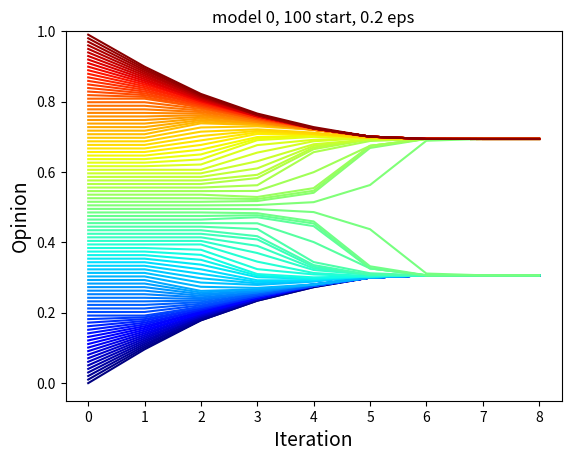

Write Python code to recreate this figure.


import numpy as np
import matplotlib.pyplot as plt
import matplotlib.pylab as pl
import scipy.stats as stats
from scipy.stats import truncnorm


def get_startOpinions_1D(N, dist):
    '''
    
    Returns a list of N random numbers. Potentially include other distributions?
    
    '''
    opinions = []
    
    if dist == "uniform_rand":
        opinions = np.random.rand(N)
    elif dist == "uniform_even":
        opinions = np.linspace(0, 1, N)
    elif dist == "normal_rand":
        mean = 0.5
        std_dev = 0.25
        random_numbers = np.random.normal(mean, std_dev, size=100)
        opinions=np.clip(random_numbers, 0, 1)
    #elif dist == "normal_even":
        
    
    
    return list(opinions)

def calc_neighbours(opinions_list, confidence):
    '''
    
    returns a matrix representing neighbours. 1 represents a neighbour (opinion is within confidence distance), 0 represents not a neighbout (too far away).
    
    each row of the matrix represent the neighbours for each "member" in the opinions
    ie row 5 represents the neighbours for the 5th opinion in opinions_list
    
    
    '''
    neighbor_mat = []
    
    for opinion in opinions_list:
        
        
        
        abs_differences = np.absolute(opinions_list - opinion)
        neighbor_mat.append((abs_differences <= confidence)*1)
        
        
        
    return neighbor_mat

def average_surrounding_opinions(opinions, neighbours):
    
    
    '''
    finds the average of the neighbouring opinions 
    '''
    averages = []
    
    for n in neighbours:
        
        averages.append(np.average(n*opinions, weights = n))
        
    return list(averages)

def average_surrounding_opinions_weighted(opinions, neighbours, agentweights):
    
    
    '''
    finds the average of the neighbouring opinions 
    '''
    averages = []
    
    
    for n in neighbours:
        
        
        averages.append(np.average(n*opinions, weights = n*agentweights)) #doesnt work yet
        
    return list(averages)





def check_convergence_ongoing(model_t1, model_t2, convergence_val):
    '''
    Checks if there is "change" in the model between model_t1 and model_t2
    '''
    
    if sum([abs(a-b) for a, b in zip(model_t1, model_t2)]) < convergence_val:
        return True
    else:
        return False

def calc_howmanyconcensuses(model, tolerance = 0.00001):
    
    finaliterance = model[-1]
    
    consensus_points = []
    points_sorted = sorted(finaliterance)
    curr_point = points_sorted[0]
    curr_cluster = [curr_point]
    for point in points_sorted[1:]:
        if point <= curr_point + tolerance:
            curr_cluster.append(point)
        else:
            consensus_points.append(curr_cluster)
            curr_cluster = [point]
        curr_point = point
    consensus_points.append(curr_cluster)
    
    
    return len(consensus_points)




def run_model_0(starting_opinions, num_repetitions, confidence, until_convergence = False, convergence_val = 0.0001):
    
    model = [starting_opinions]
    
    for i in range(1, num_repetitions):
        neighbours = calc_neighbours(model[i-1], confidence)
        model.append(average_surrounding_opinions(model[i-1], neighbours))
        if until_convergence == True:
            if check_convergence_ongoing(model[i], model[i-1], convergence_val) == True:
                break
    
    
    return np.array(model)

def run_model_1(starting_opinions, num_repetitions, confidence, change_rate, until_convergence = False, convergence_val = 0.0001):
    '''
    Adds the fact that as time goes on, the agents lean more towards an opinion of 1 at a steady rate
    '''
    
    model = [starting_opinions]
    
    for i in range(1, num_repetitions):
        neighbours = calc_neighbours(model[i-1], confidence)
        model.append(average_surrounding_opinions(model[i-1], neighbours))
        model[i] = [np.min([x + change_rate, 1]) for x in model[i]]
        if until_convergence == True:
            if check_convergence_ongoing(model[i], model[i-1], convergence_val) == True:
                break
    
    return np.array(model)

def run_model_2(starting_opinions, num_repetitions, confidence, change_rate, until_convergence = False, convergence_val = 0.0001, rateofdecrease = 0.01):
    '''
    Adds the fact that as time goes on, the agents lean more towards an opinion of 1 at a steady rate
    Adds a linear decrease in confidence size
    '''
    
    
    
    model = [starting_opinions]
    
    for i in range(1, num_repetitions):
        newconfidence = np.max([confidence - i*rateofdecrease, 0])
        
        neighbours = calc_neighbours(model[i-1], newconfidence)
        
        model.append(average_surrounding_opinions(model[i-1], neighbours))
        
        model[i] = [np.min([x + change_rate, 1]) for x in model[i]]
        
        if until_convergence == True:
            if check_convergence_ongoing(model[i], model[i-1], convergence_val) == True:
                break
    
    return np.array(model)

def run_model_3_V1(starting_opinions, num_repetitions, confidence, influentialagents, influencingconfidencevalues, until_convergence = False, convergence_val = 0.0001, ):
    
    '''
    Runs model with some values having a strong range or not JUST ADJUSTS CONFIDENCE INTERVALS
    '''
    model = [starting_opinions]
    
    confidences = [confidence]*len(starting_opinions)
    
    for i in range(len(influentialagents)):
        confidences[influentialagents[i]] *= influencingconfidencevalues[i]    
    
    for i in range(1, num_repetitions):
        
        neighbours = calc_neighbours(model[i-1], confidences)
        
        model.append(average_surrounding_opinions(model[i-1], neighbours))
        
        if until_convergence == True:
            
            if check_convergence_ongoing(model[i], model[i-1], convergence_val) == True:
                
                break
    
    
    return np.array(model)

def run_model_3_V2(starting_opinions, num_repetitions, confidence, influentialagents, influencingconfidencevalues, influencingweightvalues, until_convergence = False, convergence_val = 0.0001, ):
    
    '''
    Runs model with some values having a strong range or not adjust confidence interval AND influencing weight
    '''
    model = [starting_opinions]
    
    confidences = [confidence]*len(starting_opinions)
    weights = [1]*len(starting_opinions)
    
    for i in range(len(influentialagents)):
        confidences[influentialagents[i]] *= influencingconfidencevalues[i] 
        weights[influentialagents[i]] *= influencingweightvalues[i]
    
    print(confidences)
    
    for i in range(1, num_repetitions):
        
        neighbours = calc_neighbours(model[i-1], confidences)
        
        model.append(average_surrounding_opinions_weighted(model[i-1], neighbours, weights))
        
        if until_convergence == True:
            
            if check_convergence_ongoing(model[i], model[i-1], convergence_val) == True:
                
                break
    
    
    return np.array(model)

def run_model_4(starting_opinions, num_repetitions, confidence, until_convergence = False, convergence_val = 0.0001):
    
    '''
    
    '''
    
    model = [starting_opinions]
    
    for i in range(1, num_repetitions):
        neighbours = calc_neighbours(model[i-1], confidence)
        model.append(average_surrounding_opinions(model[i-1], neighbours))
        if until_convergence == True:
            if check_convergence_ongoing(model[i], model[i-1], convergence_val) == True:
                break
    
    
    return np.array(model)




def plot_model_Graph_a(model):


    for a in range(1, len(model[:,0])+1):
        
        plt.scatter(model[a-1], [a] * (len(model[a-1])))
        
    plt.ylabel("time steps")
    plt.xlabel("opinion")
 
def plot_model_Graph_b(model, x_label = "Iteration", y_label = "Opinion", axislabelsize = 14, confidence_dist = 0, title = ""):
    
    num_iterations = len(model[:,0])
    num_agents = len(model[0])
    
    colors = pl.cm.jet(np.linspace(0,1,num_agents))
    
    for a in range(0,num_agents-1):
         plt.plot(range(0, num_iterations), model[:, a], color = colors[a])
         
    plt.xlabel(x_label, fontsize = axislabelsize)
    plt.ylabel(y_label, fontsize = axislabelsize)
    
    plt.title(title)

    plt.ylim(-0.05, 1)    

    plt.xticks(range(0, num_iterations))
    

    if confidence_dist != 0:
        plt.plot([-0.3, -0.3], [0, confidence_dist], color = "black")

def plot_model_Graph_c(model, x_label = "Iteration", y_label = "Opinion", axislabelsize = 14, confidence_dist = 0, title = ""):
    
    '''
    plots average 
    '''
    num_iterations = len(model[:,0])
    num_agents = len(model[0])
    
    colors = pl.cm.jet(np.linspace(0,1,num_agents))
    
    for a in range(0,num_agents-1):
         plt.plot(range(0, num_iterations), model[:, a], color = colors[a])
         
    plt.xlabel(x_label, fontsize = axislabelsize)
    plt.ylabel(y_label, fontsize = axislabelsize)

    plt.title(title)    

    plt.xticks(range(0, num_iterations))
    

    if confidence_dist != 0:
        plt.plot([-0.3, -0.3], [0, confidence_dist], color = "black")





test = get_startOpinions_1D(100, "uniform_even")



model = run_model_0(test, 20, 0.2, until_convergence = True)
#model = run_model_3_V2(test, 20, 0.2, until_convergence = False, influentialagents = [0] , influencingconfidencevalues = [5], influencingweightvalues= [100])



print(calc_howmanyconcensuses(model))

plot_model_Graph_b(model, title = "model 0, 100 start, 0.2 eps")
